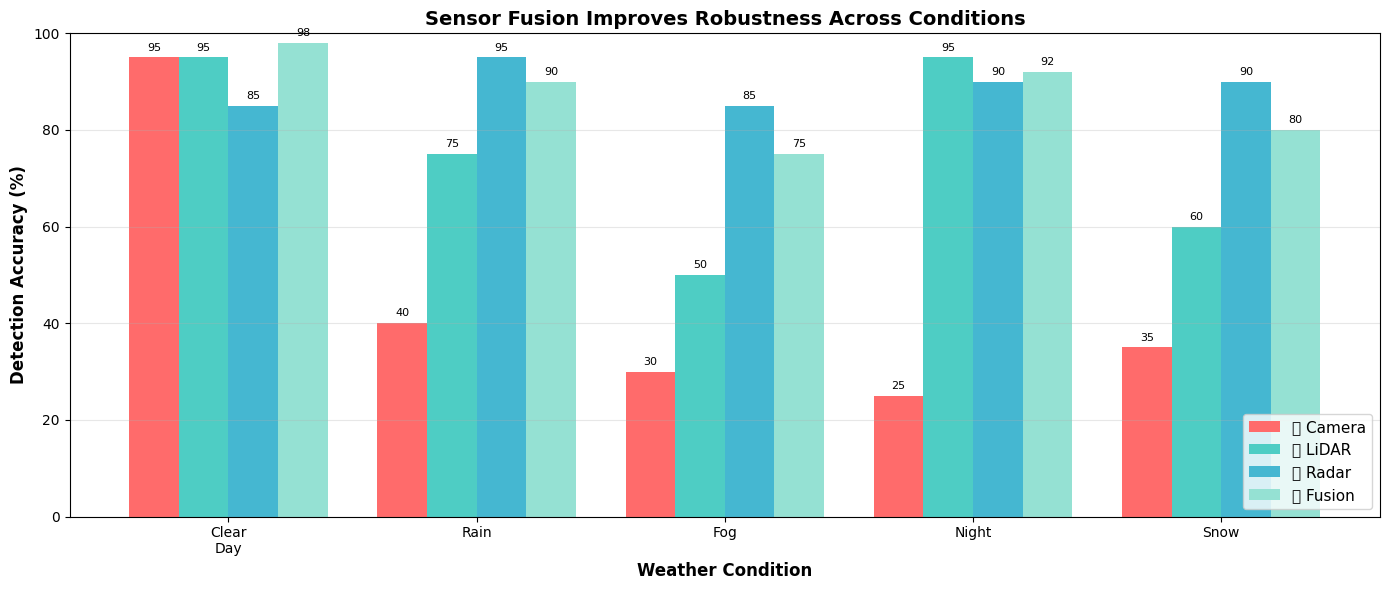

Here is the Python script that generated this plot: (Note: this script raises an exception after producing the figure.)
import sys

# Check if running on Google Colab
IN_COLAB = 'google.colab' in sys.modules

if IN_COLAB:
    print("🔧 Running on Google Colab - Installing dependencies...\n")
    !pip install -q matplotlib numpy scipy pandas seaborn
    print("✅ Setup complete!\n")
else:
    print("💻 Running locally\n")

print("✅ Environment ready!")

# Import libraries
import numpy as np
import matplotlib.pyplot as plt
import pandas as pd
import seaborn as sns
from matplotlib.patches import Rectangle
from scipy.optimize import linear_sum_assignment
import warnings
warnings.filterwarnings('ignore')

# Set plotting style
plt.style.use('default')
sns.set_palette("husl")
%matplotlib inline

print("✅ All libraries imported successfully!")
print(f"NumPy version: {np.__version__}")

# Simulate sensor performance in different conditions
conditions = ['Clear\nDay', 'Rain', 'Fog', 'Night', 'Snow']
camera_acc = [95, 40, 30, 25, 35]
lidar_acc = [95, 75, 50, 95, 60]
radar_acc = [85, 95, 85, 90, 90]
fusion_acc = [98, 90, 75, 92, 80]  # Fusion improves overall

x = np.arange(len(conditions))
width = 0.2

fig, ax = plt.subplots(figsize=(14, 6))
bars1 = ax.bar(x - 1.5*width, camera_acc, width, label='📷 Camera', color='#FF6B6B')
bars2 = ax.bar(x - 0.5*width, lidar_acc, width, label='🌐 LiDAR', color='#4ECDC4')
bars3 = ax.bar(x + 0.5*width, radar_acc, width, label='📡 Radar', color='#45B7D1')
bars4 = ax.bar(x + 1.5*width, fusion_acc, width, label='🔗 Fusion', color='#95E1D3')

ax.set_xlabel('Weather Condition', fontsize=12, fontweight='bold')
ax.set_ylabel('Detection Accuracy (%)', fontsize=12, fontweight='bold')
ax.set_title('Sensor Fusion Improves Robustness Across Conditions', 
             fontsize=14, fontweight='bold')
ax.set_xticks(x)
ax.set_xticklabels(conditions)
ax.legend(fontsize=11, loc='lower right')
ax.set_ylim(0, 100)
ax.grid(True, alpha=0.3, axis='y')

# Add value labels
for bars in [bars1, bars2, bars3, bars4]:
    for bar in bars:
        height = bar.get_height()
        ax.text(bar.get_x() + bar.get_width()/2., height + 1,
               f'{int(height)}', ha='center', va='bottom', fontsize=8)

plt.tight_layout()
plt.show()

print("\n💡 Key Insight: Fusion never worse than best individual sensor!")
print("   In fact, often BETTER due to complementary information.")

# Compare fusion approaches
fusion_comparison = pd.DataFrame({
    'Approach': ['Early Fusion', 'Late Fusion', 'Deep Fusion'],
    'Fusion Level': ['Raw Data', 'Detections', 'Features'],
    'Complexity': ['High', 'Low', 'Very High'],
    'Accuracy': ['Good', 'Medium', 'Best'],
    'Computational Cost': ['High', 'Low', 'Very High'],
    'Calibration Sensitivity': ['Very High', 'Medium', 'High'],
    'Modularity': ['Low', 'High', 'Medium'],
    'Industry Use': ['Rare', 'Common', 'Growing']
})

display(fusion_comparison)

print("\n💡 Today we implement Late Fusion (simplest, most practical)")
print("   But deep fusion is the future (BEVFusion, TransFusion, etc.)")

# Helper functions for late fusion

def compute_iou(box1, box2):
    """
    Compute Intersection over Union (IoU) between two 2D boxes.
    
    Args:
        box1, box2: [x1, y1, x2, y2]
    
    Returns:
        iou: float between 0 and 1
    """
    x1_max = max(box1[0], box2[0])
    y1_max = max(box1[1], box2[1])
    x2_min = min(box1[2], box2[2])
    y2_min = min(box1[3], box2[3])
    
    # Intersection area
    inter_width = max(0, x2_min - x1_max)
    inter_height = max(0, y2_min - y1_max)
    inter_area = inter_width * inter_height
    
    # Union area
    box1_area = (box1[2] - box1[0]) * (box1[3] - box1[1])
    box2_area = (box2[2] - box2[0]) * (box2[3] - box2[1])
    union_area = box1_area + box2_area - inter_area
    
    if union_area == 0:
        return 0.0
    
    return inter_area / union_area


def match_detections(camera_dets, lidar_dets, iou_threshold=0.3):
    """
    Match camera and LiDAR detections using Hungarian algorithm.
    
    Args:
        camera_dets: List of dicts with 'bbox', 'confidence', 'class'
        lidar_dets: List of dicts with 'bbox', 'confidence', 'class'
        iou_threshold: Minimum IoU for valid match
    
    Returns:
        matches: List of (camera_idx, lidar_idx) pairs
        unmatched_camera: List of camera indices
        unmatched_lidar: List of lidar indices
    """
    if len(camera_dets) == 0 or len(lidar_dets) == 0:
        return [], list(range(len(camera_dets))), list(range(len(lidar_dets)))
    
    # Compute IoU matrix
    iou_matrix = np.zeros((len(camera_dets), len(lidar_dets)))
    for i, cam_det in enumerate(camera_dets):
        for j, lid_det in enumerate(lidar_dets):
            # Only match same class
            if cam_det['class'] == lid_det['class']:
                iou_matrix[i, j] = compute_iou(cam_det['bbox'], lid_det['bbox'])
    
    # Hungarian algorithm for optimal matching
    row_ind, col_ind = linear_sum_assignment(-iou_matrix)  # Maximize IoU
    
    # Filter by threshold
    matches = []
    matched_cam = set()
    matched_lid = set()
    
    for i, j in zip(row_ind, col_ind):
        if iou_matrix[i, j] >= iou_threshold:
            matches.append((i, j))
            matched_cam.add(i)
            matched_lid.add(j)
    
    unmatched_camera = [i for i in range(len(camera_dets)) if i not in matched_cam]
    unmatched_lidar = [j for j in range(len(lidar_dets)) if j not in matched_lid]
    
    return matches, unmatched_camera, unmatched_lidar


def fuse_detections(camera_dets, lidar_dets, camera_weight=0.5):
    """
    Fuse camera and LiDAR detections using late fusion.
    
    Args:
        camera_dets: List of camera detections
        lidar_dets: List of LiDAR detections
        camera_weight: Weight for camera confidence (0-1)
    
    Returns:
        fused_dets: List of fused detections
    """
    # Match detections
    matches, unmatched_cam, unmatched_lid = match_detections(camera_dets, lidar_dets)
    
    fused = []
    
    # Fuse matched detections (weighted average)
    for cam_idx, lid_idx in matches:
        cam_det = camera_dets[cam_idx]
        lid_det = lidar_dets[lid_idx]
        
        # Average bounding box
        fused_bbox = [
            camera_weight * cam_det['bbox'][i] + (1 - camera_weight) * lid_det['bbox'][i]
            for i in range(4)
        ]
        
        # Combine confidence (average)
        fused_conf = camera_weight * cam_det['confidence'] + (1 - camera_weight) * lid_det['confidence']
        
        fused.append({
            'bbox': fused_bbox,
            'confidence': fused_conf,
            'class': cam_det['class'],
            'source': 'fused'
        })
    
    # Add high-confidence unmatched detections
    for idx in unmatched_cam:
        if camera_dets[idx]['confidence'] > 0.7:  # High confidence threshold
            det = camera_dets[idx].copy()
            det['source'] = 'camera_only'
            fused.append(det)
    
    for idx in unmatched_lid:
        if lidar_dets[idx]['confidence'] > 0.7:
            det = lidar_dets[idx].copy()
            det['source'] = 'lidar_only'
            fused.append(det)
    
    return fused

print("✅ Fusion functions defined!")

# Simulate detections from camera and LiDAR
np.random.seed(42)

# Camera detections (good for classification, some false positives)
camera_detections = [
    {'bbox': [100, 200, 250, 350], 'confidence': 0.92, 'class': 'car'},
    {'bbox': [400, 180, 520, 320], 'confidence': 0.88, 'class': 'car'},
    {'bbox': [650, 220, 720, 380], 'confidence': 0.65, 'class': 'pedestrian'},  # Low conf
    {'bbox': [800, 150, 900, 280], 'confidence': 0.45, 'class': 'bicycle'},     # False positive?
]

# LiDAR detections (accurate 3D, may miss small objects)
lidar_detections = [
    {'bbox': [105, 205, 248, 348], 'confidence': 0.95, 'class': 'car'},        # Matches cam[0]
    {'bbox': [395, 185, 525, 325], 'confidence': 0.90, 'class': 'car'},        # Matches cam[1]
    {'bbox': [300, 250, 380, 360], 'confidence': 0.85, 'class': 'truck'},      # Unmatched
    # Note: LiDAR missed the pedestrian (too small/far)
]

print("📷 Camera Detections:")
for i, det in enumerate(camera_detections):
    print(f"   {i+1}. {det['class']} (conf: {det['confidence']:.2f}): {det['bbox']}")

print("\n🌐 LiDAR Detections:")
for i, det in enumerate(lidar_detections):
    print(f"   {i+1}. {det['class']} (conf: {det['confidence']:.2f}): {det['bbox']}")

# Perform fusion
fused_detections = fuse_detections(camera_detections, lidar_detections, camera_weight=0.5)

print("\n🔗 Fused Detections:")
for i, det in enumerate(fused_detections):
    print(f"   {i+1}. {det['class']} (conf: {det['confidence']:.2f}, source: {det['source']}): {[int(x) for x in det['bbox']]}")

print(f"\n📊 Summary:")
print(f"   Camera: {len(camera_detections)} detections")
print(f"   LiDAR: {len(lidar_detections)} detections")
print(f"   Fused: {len(fused_detections)} detections")
print(f"\n💡 Fusion filtered out low-confidence false positives!")

# Visualization function
def visualize_detections(camera_dets, lidar_dets, fused_dets, img_size=(1000, 400)):
    """
    Visualize camera, LiDAR, and fused detections side by side.
    """
    fig, axes = plt.subplots(1, 3, figsize=(18, 6))
    
    # Create dummy background
    for ax in axes:
        ax.set_xlim(0, img_size[0])
        ax.set_ylim(img_size[1], 0)  # Flip y-axis for image coordinates
        ax.set_aspect('equal')
        ax.grid(True, alpha=0.3)
    
    # Camera detections
    for det in camera_dets:
        x1, y1, x2, y2 = det['bbox']
        width, height = x2 - x1, y2 - y1
        color = 'green' if det['confidence'] > 0.7 else 'orange' if det['confidence'] > 0.5 else 'red'
        rect = Rectangle((x1, y1), width, height, linewidth=2, 
                        edgecolor=color, facecolor='none')
        axes[0].add_patch(rect)
        axes[0].text(x1, y1-5, f"{det['class']}\n{det['confidence']:.2f}", 
                    fontsize=9, color=color, fontweight='bold')
    axes[0].set_title(f'📷 Camera Detections ({len(camera_dets)})', 
                     fontsize=12, fontweight='bold')
    
    # LiDAR detections
    for det in lidar_dets:
        x1, y1, x2, y2 = det['bbox']
        width, height = x2 - x1, y2 - y1
        color = 'blue'
        rect = Rectangle((x1, y1), width, height, linewidth=2, 
                        edgecolor=color, facecolor='none')
        axes[1].add_patch(rect)
        axes[1].text(x1, y1-5, f"{det['class']}\n{det['confidence']:.2f}", 
                    fontsize=9, color=color, fontweight='bold')
    axes[1].set_title(f'🌐 LiDAR Detections ({len(lidar_dets)})', 
                     fontsize=12, fontweight='bold')
    
    # Fused detections
    for det in fused_dets:
        x1, y1, x2, y2 = det['bbox']
        width, height = x2 - x1, y2 - y1
        if det['source'] == 'fused':
            color = 'purple'
        elif det['source'] == 'camera_only':
            color = 'green'
        else:
            color = 'blue'
        rect = Rectangle((x1, y1), width, height, linewidth=2, 
                        edgecolor=color, facecolor='none', linestyle='--' if 'only' in det['source'] else '-')
        axes[2].add_patch(rect)
        axes[2].text(x1, y1-5, f"{det['class']}\n{det['confidence']:.2f}\n({det['source']})", 
                    fontsize=8, color=color, fontweight='bold')
    axes[2].set_title(f'🔗 Fused Detections ({len(fused_dets)})', 
                     fontsize=12, fontweight='bold')
    
    plt.tight_layout()
    plt.show()

# Visualize
visualize_detections(camera_detections, lidar_detections, fused_detections)

print("\n💡 Notice:")
print("   - Purple boxes: Fused from both sensors (highest confidence)")
print("   - Green dashed: Camera-only (e.g., small objects LiDAR missed)")
print("   - Blue dashed: LiDAR-only (e.g., objects camera misclassified)")
print("   - Low-confidence detections filtered out!")

# Simulate ground truth and compute metrics
ground_truth = [
    {'class': 'car', 'bbox': [100, 200, 250, 350]},
    {'class': 'car', 'bbox': [400, 180, 520, 320]},
    {'class': 'truck', 'bbox': [300, 250, 380, 360]},
    {'class': 'pedestrian', 'bbox': [650, 220, 720, 380]},
]

def compute_metrics(detections, ground_truth, iou_threshold=0.5):
    """
    Compute precision and recall.
    """
    true_positives = 0
    
    for det in detections:
        for gt in ground_truth:
            if det['class'] == gt['class']:
                iou = compute_iou(det['bbox'], gt['bbox'])
                if iou >= iou_threshold:
                    true_positives += 1
                    break
    
    precision = true_positives / len(detections) if len(detections) > 0 else 0
    recall = true_positives / len(ground_truth) if len(ground_truth) > 0 else 0
    f1 = 2 * precision * recall / (precision + recall) if (precision + recall) > 0 else 0
    
    return precision, recall, f1

# Compute metrics for each approach
cam_p, cam_r, cam_f1 = compute_metrics(camera_detections, ground_truth)
lid_p, lid_r, lid_f1 = compute_metrics(lidar_detections, ground_truth)
fus_p, fus_r, fus_f1 = compute_metrics(fused_detections, ground_truth)

# Visualize comparison
metrics_df = pd.DataFrame({
    'Method': ['Camera', 'LiDAR', 'Fusion'],
    'Precision': [cam_p, lid_p, fus_p],
    'Recall': [cam_r, lid_r, fus_r],
    'F1-Score': [cam_f1, lid_f1, fus_f1]
})

display(metrics_df)

# Bar chart
fig, ax = plt.subplots(figsize=(10, 6))
x = np.arange(3)
width = 0.25

ax.bar(x - width, metrics_df['Precision'], width, label='Precision', color='#FF6B6B')
ax.bar(x, metrics_df['Recall'], width, label='Recall', color='#4ECDC4')
ax.bar(x + width, metrics_df['F1-Score'], width, label='F1-Score', color='#95E1D3')

ax.set_ylabel('Score', fontsize=12, fontweight='bold')
ax.set_title('Fusion Improves Detection Performance', fontsize=14, fontweight='bold')
ax.set_xticks(x)
ax.set_xticklabels(metrics_df['Method'])
ax.legend()
ax.set_ylim(0, 1.0)
ax.grid(True, alpha=0.3, axis='y')

# Add value labels
for i in range(3):
    for j, metric in enumerate(['Precision', 'Recall', 'F1-Score']):
        val = metrics_df.iloc[i][metric]
        ax.text(i + (j-1)*width, val + 0.02, f'{val:.2f}', 
               ha='center', fontsize=9, fontweight='bold')

plt.tight_layout()
plt.show()

print(f"\n📊 Results:")
print(f"   Camera: Precision={cam_p:.2f}, Recall={cam_r:.2f}, F1={cam_f1:.2f}")
print(f"   LiDAR:  Precision={lid_p:.2f}, Recall={lid_r:.2f}, F1={lid_f1:.2f}")
print(f"   Fusion: Precision={fus_p:.2f}, Recall={fus_r:.2f}, F1={fus_f1:.2f}")
print(f"\n✅ Fusion achieves best F1-score by balancing precision and recall!")

# Simulate calibration error impact
calibration_errors = [0, 10, 20, 30, 40, 50]  # pixels
fusion_accuracy = []

for error in calibration_errors:
    # Shift LiDAR detections to simulate calibration error
    shifted_lidar = []
    for det in lidar_detections:
        shifted = det.copy()
        shifted['bbox'] = [det['bbox'][i] + error for i in range(4)]
        shifted_lidar.append(shifted)
    
    # Fuse with shifted LiDAR
    fused = fuse_detections(camera_detections, shifted_lidar)
    _, _, f1 = compute_metrics(fused, ground_truth)
    fusion_accuracy.append(f1)

# Plot impact
plt.figure(figsize=(10, 6))
plt.plot(calibration_errors, fusion_accuracy, 'o-', linewidth=2, markersize=8, color='#FF6B6B')
plt.xlabel('Calibration Error (pixels)', fontsize=12, fontweight='bold')
plt.ylabel('Fusion F1-Score', fontsize=12, fontweight='bold')
plt.title('Impact of Calibration Error on Fusion Performance', fontsize=14, fontweight='bold')
plt.grid(True, alpha=0.3)
plt.axhline(y=cam_f1, color='green', linestyle='--', label='Camera-only baseline')
plt.axhline(y=lid_f1, color='blue', linestyle='--', label='LiDAR-only baseline')
plt.legend(fontsize=11)
plt.tight_layout()
plt.show()

print("\n⚠️ Calibration Error Impact:")
print(f"   0 pixels error: F1 = {fusion_accuracy[0]:.2f}")
print(f"   50 pixels error: F1 = {fusion_accuracy[-1]:.2f}")
print(f"\n💡 With large calibration errors, fusion can be WORSE than single sensor!")
print("   → Regular calibration checks are critical for safety")

# TODO: Fill in your fusion strategy
your_strategy = {
    'fusion_approach': '',  # early/late/deep
    'reasoning': '',
    'failure_handling': '',
    'conflict_resolution': '',
    'validation_plan': ''
}

print("💡 Consider:")
print("   - Computational constraints (real-time)")
print("   - Safety criticality (ASIL-D)")
print("   - Sensor failure modes")
print("   - Environmental conditions")

# Sample answer (uncomment to see)
# sample_answer = {
#     'fusion_approach': 'Late fusion with deep fusion for critical zones',
#     'reasoning': 'Late fusion is proven and modular. Deep fusion for pedestrian-rich areas.',
#     'failure_handling': 'Detect sensor health, degrade gracefully, use redundancy',
#     'conflict_resolution': 'Weighted voting based on sensor confidence + environmental conditions',
#     'validation_plan': 'Test on nuScenes + custom campus data + simulation + field tests'
# }
# print("\nSample Answer:", sample_answer)